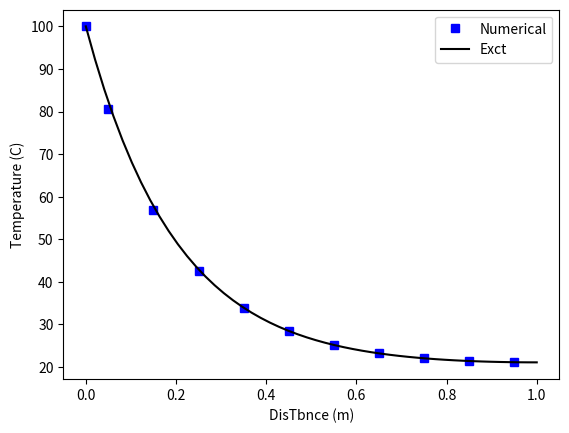

Python code for this plot:
import numpy as np
import matplotlib.pyplot as plt
import math

# == parameters ===
nx = 10  # 网格单元数
Nnodes = nx + 1  # 节点数，含左边界点
L = 1  # 长度，m
n2 = 25  # /m2, hP/kA
Tb = 100  # 边界B的温度值 ,℃
q = 0  # 自由端截面的热流密度值, W/m2
Tc = 20  # 环境温度，℃

# ==  x grid ==
dx = L / nx  # 网格间距
print('dx = ', dx)
x = np.zeros(Nnodes)  # x网格
x[1:] = np.linspace(dx / 2, L - dx / 2, nx)  # 以边界A为原点创建网格点的坐标值
print('x grid = ', x, '\n')

# ==  solution array ==
tt = np.zeros(Nnodes)  # 解向量
tt[0] = Tb  # 边界值

# == matrix ==
A = np.zeros((nx, nx))
b = np.zeros(nx)

su = n2 * dx * Tc
sp = -n2 * dx
for i in range(1, nx - 1):  # 内部节点
    A[i][i - 1] = -1 / dx
    A[i][i + 1] = -1 / dx
    A[i][i] = -(A[i][i - 1] + A[i][i + 1]) - sp
    b[i] = su

# for B boundary
i = 0
A[i][i + 1] = -1 / dx
su = 2 * Tb / dx + n2 * dx * Tc
sp = -2 / dx - n2 * dx
A[i][i] = -A[i][i + 1] - sp
b[i] = su

# for insulated boundary
i = nx - 1
A[i][i - 1] = -1 / dx
su = n2 * dx * Tc
sp = -n2 * dx
A[i][i] = -A[i][i - 1] - sp
b[i] = su

print('A = \n', A, '\n')
print('b = \n', np.matrix(b).T, '\n')

t_temp = np.linalg.solve(A, b)
print('solution = \n', np.matrix(t_temp).T, '\n')
tt[1:] = t_temp

xx = np.linspace(0, L, 50, endpoint=True)
exact_tt = np.zeros(50)
n = math.sqrt(n2)
for i in range(50):
    exact_tt[i] = Tc + (Tb - Tc) * (math.cosh(n * (L - xx[i]))) / math.cosh(n * L)

plt.xlabel('DisTbnce (m)')
plt.ylabel('Temperature (C)')
plt.plot(x, tt, 'bs', label='Numerical')
plt.plot(xx, exact_tt, 'k', label='Exct')
plt.legend()
plt.show()
